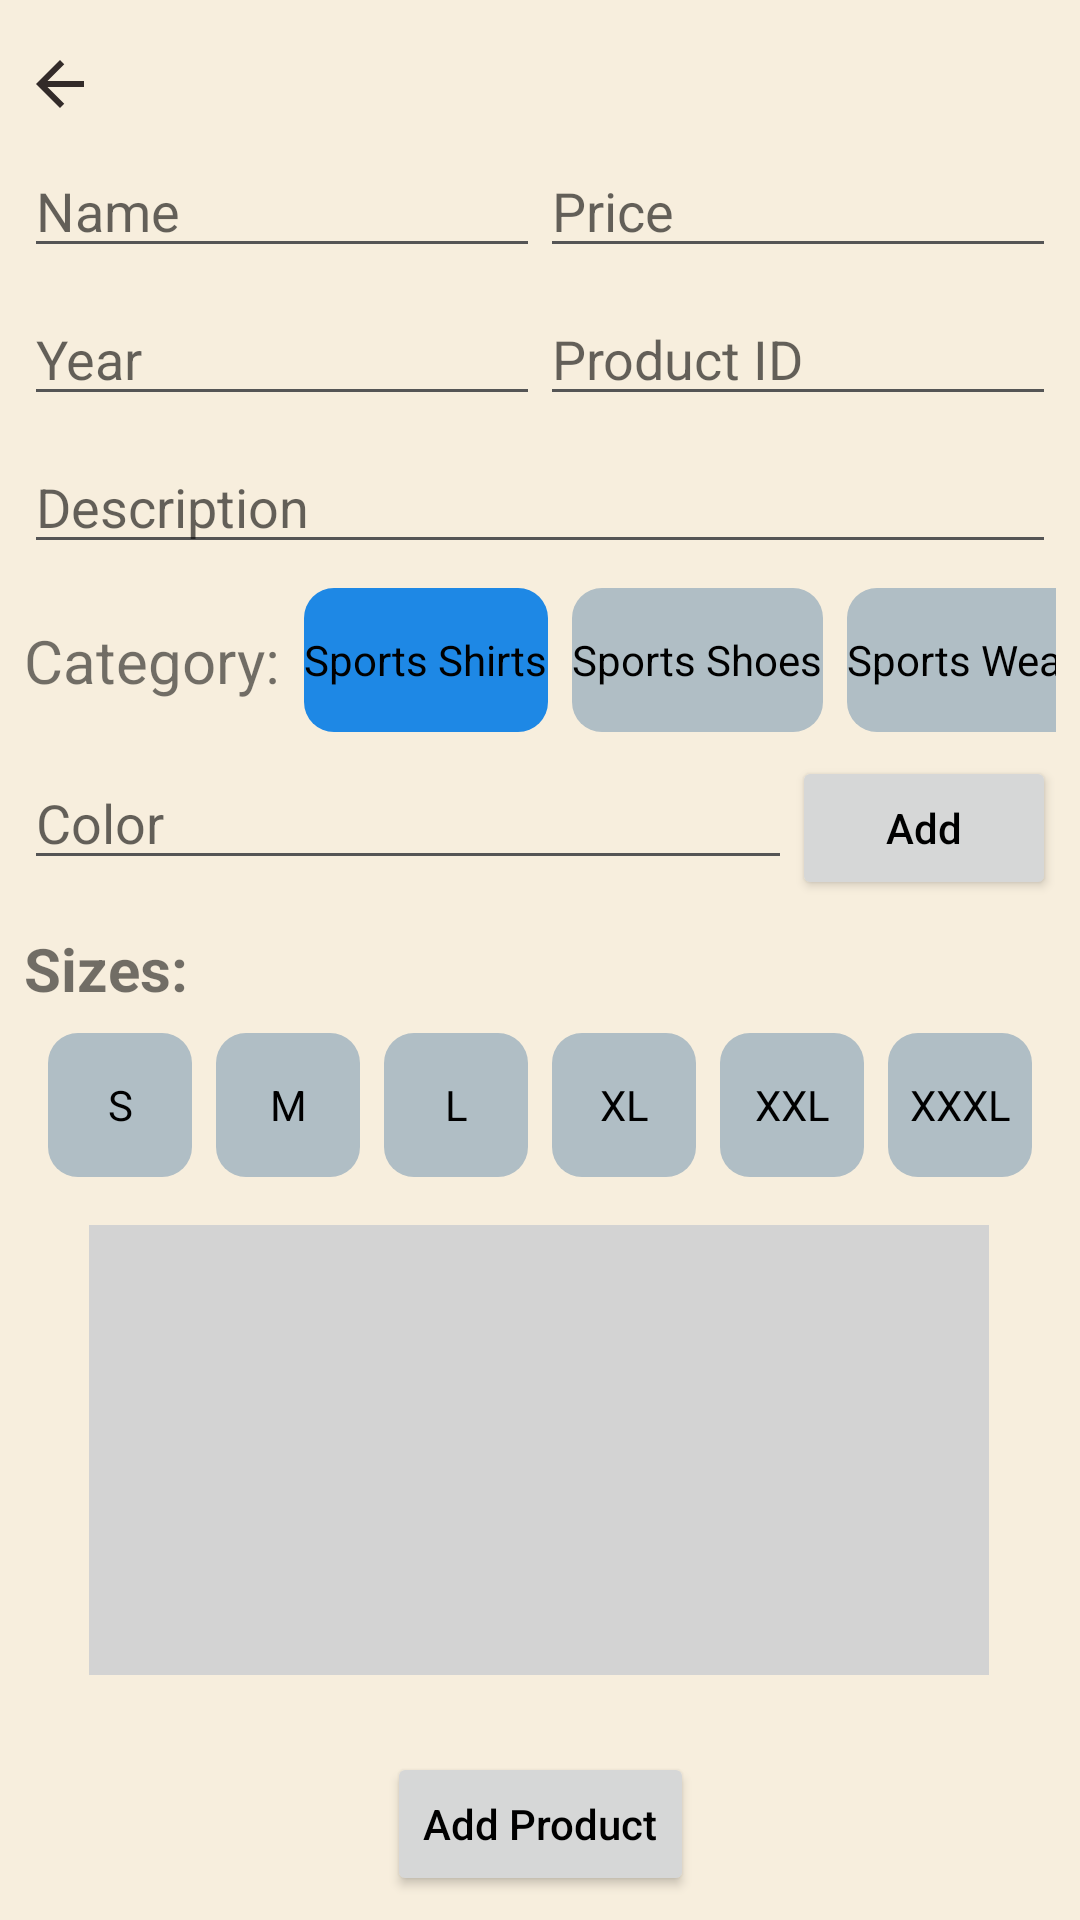

The Android layout XML behind this screen, and the referenced resources:
<!-- AndroidManifest.xml: application theme Theme.SportsStore -->
<!-- res/layout/fragment_admin_add_remove_product.xml -->
<?xml version="1.0" encoding="utf-8"?>
<androidx.constraintlayout.widget.ConstraintLayout xmlns:android="http://schemas.android.com/apk/res/android"
    xmlns:tools="http://schemas.android.com/tools"
    android:layout_width="match_parent"
    android:layout_height="match_parent"
    xmlns:app="http://schemas.android.com/apk/res-auto"
    tools:context=".adminFragments.AdminAddRemoveProductFragment"
    android:paddingStart="8dp"
    android:paddingEnd="8dp"
    android:paddingTop="16dp">

    <EditText
        android:id="@+id/name_et"
        android:layout_width="0dp"
        android:layout_height="wrap_content"
        android:layout_marginTop="8dp"
        android:hint="@string/name"
        android:maxLines="1"
        app:layout_constraintEnd_toStartOf="@id/price_et"
        app:layout_constraintStart_toStartOf="parent"
        app:layout_constraintTop_toBottomOf="@+id/backbut" />

    <EditText
        android:id="@+id/price_et"
        android:layout_width="0dp"
        android:layout_height="wrap_content"
        android:layout_marginTop="8dp"
        android:hint="@string/price"
        android:inputType="numberDecimal"
        android:maxLines="1"
        app:layout_constraintEnd_toEndOf="parent"
        app:layout_constraintStart_toEndOf="@id/name_et"
        app:layout_constraintTop_toBottomOf="@+id/backbut" />

    <EditText
        android:id="@+id/year_et"
        android:layout_width="0dp"
        android:layout_height="wrap_content"
        app:layout_constraintStart_toStartOf="parent"
        app:layout_constraintTop_toBottomOf="@id/name_et"
        app:layout_constraintEnd_toStartOf="@id/id_et"
        android:hint="@string/year"
        android:layout_marginTop="8dp"
        android:maxLines="1"/>

    <EditText
        android:id="@+id/id_et"
        android:layout_width="0dp"
        android:layout_height="wrap_content"
        android:layout_marginTop="8dp"
        android:hint="@string/product_id"
        android:maxLines="1"
        app:layout_constraintEnd_toEndOf="parent"
        app:layout_constraintStart_toEndOf="@id/year_et"
        app:layout_constraintTop_toBottomOf="@id/name_et" />

    <EditText
        android:id="@+id/description_et"
        android:layout_width="match_parent"
        android:layout_height="wrap_content"
        app:layout_constraintTop_toBottomOf="@id/year_et"
        android:hint="@string/description"
        android:layout_marginTop="8dp"
        android:maxLines="1"/>
    
    <TextView
        android:id="@+id/category_text"
        android:layout_width="wrap_content"
        android:layout_height="wrap_content"
        app:layout_constraintStart_toStartOf="parent"
        app:layout_constraintTop_toTopOf="@id/radio_group"
        app:layout_constraintBottom_toBottomOf="@id/radio_group"
        android:text="@string/category"
        android:textSize="20sp" />
    
    <RadioGroup
        android:id="@+id/radio_group"
        android:layout_width="wrap_content"
        android:layout_height="wrap_content"
        app:layout_constraintStart_toEndOf="@id/category_text"
        app:layout_constraintTop_toBottomOf="@id/description_et"
        android:layout_marginTop="8dp"
        android:orientation="horizontal">

        <RadioButton
            android:id="@+id/sports_shirts_radio_button"
            android:layout_width="wrap_content"
            android:layout_height="wrap_content"
            android:background="@drawable/custom_checkbox"
            android:button="@null"
            android:text="@string/sportsshirts"
            android:layout_marginStart="8dp"
            android:checked="true"/>

        <RadioButton
            android:id="@+id/sports_shoes_radio_button"
            android:layout_width="wrap_content"
            android:layout_height="wrap_content"
            android:background="@drawable/custom_checkbox"
            android:button="@null"
            android:text="@string/sports_shoes"
            android:layout_marginStart="8dp"/>

        <RadioButton
            android:id="@+id/sports_wears_radio_button"
            android:layout_width="wrap_content"
            android:layout_height="wrap_content"
            android:background="@drawable/custom_checkbox"
            android:button="@null"
            android:text="@string/sports_wears"
            android:layout_marginStart="8dp"/>

    </RadioGroup>

    <EditText
        android:id="@+id/color_et"
        android:layout_width="0dp"
        android:layout_height="wrap_content"
        app:layout_constraintTop_toBottomOf="@id/radio_group"
        app:layout_constraintStart_toStartOf="parent"
        app:layout_constraintEnd_toStartOf="@id/add_color_button"
        android:hint="@string/color"
        android:layout_marginTop="8dp"
        android:maxLines="1"/>

    <androidx.appcompat.widget.AppCompatButton
        android:id="@+id/add_color_button"
        android:layout_width="wrap_content"
        android:layout_height="wrap_content"
        app:layout_constraintStart_toEndOf="@id/color_et"
        app:layout_constraintEnd_toEndOf="parent"
        app:layout_constraintTop_toTopOf="@id/color_et"
        android:text="@string/add"
        android:textAllCaps="false"/>

    <androidx.recyclerview.widget.RecyclerView
        android:id="@+id/colors_rv"
        android:layout_width="match_parent"
        android:layout_height="wrap_content"
        app:layout_constraintTop_toBottomOf="@id/color_et"
        android:layout_marginTop="8dp"/>

    <TextView
        android:id="@+id/sizes_text"
        android:layout_width="wrap_content"
        android:layout_height="wrap_content"
        app:layout_constraintStart_toStartOf="parent"
        app:layout_constraintTop_toBottomOf="@id/colors_rv"
        android:layout_marginTop="8dp"
        android:text="@string/sizes"
        android:textSize="20sp"
        android:textStyle="bold"/>

    <CheckBox
        android:id="@+id/small_checkbox"
        android:layout_width="wrap_content"
        android:layout_height="wrap_content"
        app:layout_constraintStart_toStartOf="parent"
        app:layout_constraintTop_toBottomOf="@id/sizes_text"
        android:layout_marginTop="8dp"
        android:layout_marginStart="8dp"
        android:button="@null"
        android:background="@drawable/custom_checkbox"
        android:text="S"
        android:gravity="center"/>

    <CheckBox
        android:id="@+id/medium_checkbox"
        android:layout_width="wrap_content"
        android:layout_height="wrap_content"
        app:layout_constraintStart_toEndOf="@id/small_checkbox"
        app:layout_constraintTop_toBottomOf="@id/sizes_text"
        android:layout_marginTop="8dp"
        android:layout_marginStart="8dp"
        android:button="@null"
        android:background="@drawable/custom_checkbox"
        android:text="M"
        android:gravity="center"/>

    <CheckBox
        android:id="@+id/large_checkbox"
        android:layout_width="wrap_content"
        android:layout_height="wrap_content"
        app:layout_constraintStart_toEndOf="@id/medium_checkbox"
        app:layout_constraintTop_toBottomOf="@id/sizes_text"
        android:layout_marginTop="8dp"
        android:layout_marginStart="8dp"
        android:button="@null"
        android:background="@drawable/custom_checkbox"
        android:text="L"
        android:gravity="center"/>

    <CheckBox
        android:id="@+id/xlarge_checkbox"
        android:layout_width="wrap_content"
        android:layout_height="wrap_content"
        app:layout_constraintStart_toEndOf="@id/large_checkbox"
        app:layout_constraintTop_toBottomOf="@id/sizes_text"
        android:layout_marginTop="8dp"
        android:layout_marginStart="8dp"
        android:button="@null"
        android:background="@drawable/custom_checkbox"
        android:text="XL"
        android:gravity="center"/>

    <CheckBox
        android:id="@+id/xxlarge_checkbox"
        android:layout_width="wrap_content"
        android:layout_height="wrap_content"
        app:layout_constraintStart_toEndOf="@id/xlarge_checkbox"
        app:layout_constraintTop_toBottomOf="@id/sizes_text"
        android:layout_marginTop="8dp"
        android:layout_marginStart="8dp"
        android:button="@null"
        android:background="@drawable/custom_checkbox"
        android:text="XXL"
        android:gravity="center"/>

    <CheckBox
        android:id="@+id/xxxlarge_checkbox"
        android:layout_width="wrap_content"
        android:layout_height="wrap_content"
        app:layout_constraintStart_toEndOf="@id/xxlarge_checkbox"
        app:layout_constraintTop_toBottomOf="@id/sizes_text"
        android:layout_marginTop="8dp"
        android:layout_marginStart="8dp"
        android:button="@null"
        android:background="@drawable/custom_checkbox"
        android:text="XXXL"
        android:gravity="center"/>

    <ImageView
        android:id="@+id/image_view"
        android:layout_width="300dp"
        android:layout_height="150dp"
        android:layout_marginTop="16dp"
        android:background="#D3D3D3"
        android:src="@drawable/baseline_add_a_photo_24"
        app:layout_constraintEnd_toEndOf="parent"
        app:layout_constraintHorizontal_bias="0.494"
        app:layout_constraintStart_toStartOf="parent"
        app:layout_constraintTop_toBottomOf="@id/small_checkbox" />

    <androidx.appcompat.widget.AppCompatButton
        android:id="@+id/add_product_button"
        android:layout_width="wrap_content"
        android:layout_height="wrap_content"
        app:layout_constraintStart_toStartOf="parent"
        app:layout_constraintEnd_toEndOf="parent"
        app:layout_constraintBottom_toBottomOf="parent"
        android:text="@string/add_product"
        android:textAllCaps="false"
        android:layout_marginBottom="8dp"/>

    <ImageView
        android:id="@+id/backbut"
        android:layout_width="wrap_content"
        android:layout_height="wrap_content"
        android:src="@drawable/baseline_arrow_back_24"
        app:layout_constraintBottom_toBottomOf="parent"
        app:layout_constraintEnd_toEndOf="parent"
        app:layout_constraintHorizontal_bias="0.0"
        app:layout_constraintStart_toStartOf="parent"
        app:layout_constraintTop_toTopOf="parent"
        app:layout_constraintVertical_bias="0.0" />

</androidx.constraintlayout.widget.ConstraintLayout>
<!-- resources referenced by this layout -->
<resources>
  <!-- drawable baseline_arrow_back_24 (drawable) -->
  <vector xmlns:android="http://schemas.android.com/apk/res/android" android:alpha="0.88" android:autoMirrored="true" android:height="24dp" android:tint="#170F0F" android:viewportHeight="24" android:viewportWidth="24" android:width="24dp">
        
      <path android:fillColor="@android:color/white" android:pathData="M20,11H7.83l5.59,-5.59L12,4l-8,8 8,8 1.41,-1.41L7.83,13H20v-2z"/>
      
  </vector>
  <!-- drawable custom_checkbox (drawable) -->
  <?xml version="1.0" encoding="utf-8"?>
  <selector xmlns:android="http://schemas.android.com/apk/res/android">
  
      <item android:drawable="@drawable/checkbox_checked" android:state_checked="true"/>
  
      <item android:drawable="@drawable/checkbox_unchecked" android:state_checked="false"/>
  
  </selector>
  <string name="add">Add</string>
  <string name="add_product">Add Product</string>
  <string name="category">Category:</string>
  <string name="color">Color</string>
  <string name="description">Description</string>
  <string name="name">Name</string>
  <string name="price">Price</string>
  <string name="product_id">Product ID</string>
  <string name="sizes">Sizes:</string>
  <string name="sports_shoes">Sports Shoes</string>
  <string name="sports_wears">Sports Wears</string>
  <string name="sportsshirts">Sports Shirts</string>
  <string name="year">Year</string>
  <style name="Theme.SportsStore" parent="Theme.MaterialComponents.DayNight.NoActionBar">
          
          <item name="colorPrimary">@color/primaryColor</item>
          <item name="colorPrimaryVariant">@color/primaryDarkColor</item>
          <item name="colorSecondary">@color/accentColor</item>
  
          
          <item name="android:colorBackground">@color/backgroundColor</item>
          <item name="colorSurface">@color/surfaceColor</item>
  
          
          <item name="android:textColorPrimary">@color/textColorPrimary</item>
          <item name="android:textColorSecondary">@color/textColorSecondary</item>
  
          
          <item name="colorError">@color/errorColor</item>
  
          
      </style>
  <!-- drawable checkbox_checked (drawable) -->
  <?xml version="1.0" encoding="utf-8"?>
  <shape xmlns:android="http://schemas.android.com/apk/res/android">
  
      <solid android:color="#1E88E5"/>
  
      <corners android:radius="10dp"/>
  
      <size android:width="15dp" android:height="15dp"/>
  
  </shape>
  <!-- drawable checkbox_unchecked (drawable) -->
  <?xml version="1.0" encoding="utf-8"?>
  <shape xmlns:android="http://schemas.android.com/apk/res/android">
  
      <solid android:color="#B0BEC5"/>
  
      <corners android:radius="10dp"/>
  
      <size android:width="15dp" android:height="15dp"/>
  
  </shape>
  <color name="primaryColor">#008DDA</color>
  <color name="primaryDarkColor">#65a96e</color>
  <color name="accentColor">#63208f</color>
  <color name="backgroundColor">#F7EEDD</color>
  <color name="surfaceColor">#FaFaFa</color>
  <color name="textColorPrimary">#000000</color>
  <color name="textColorSecondary">#555555</color>
  <color name="errorColor">#B00020</color>
</resources>
